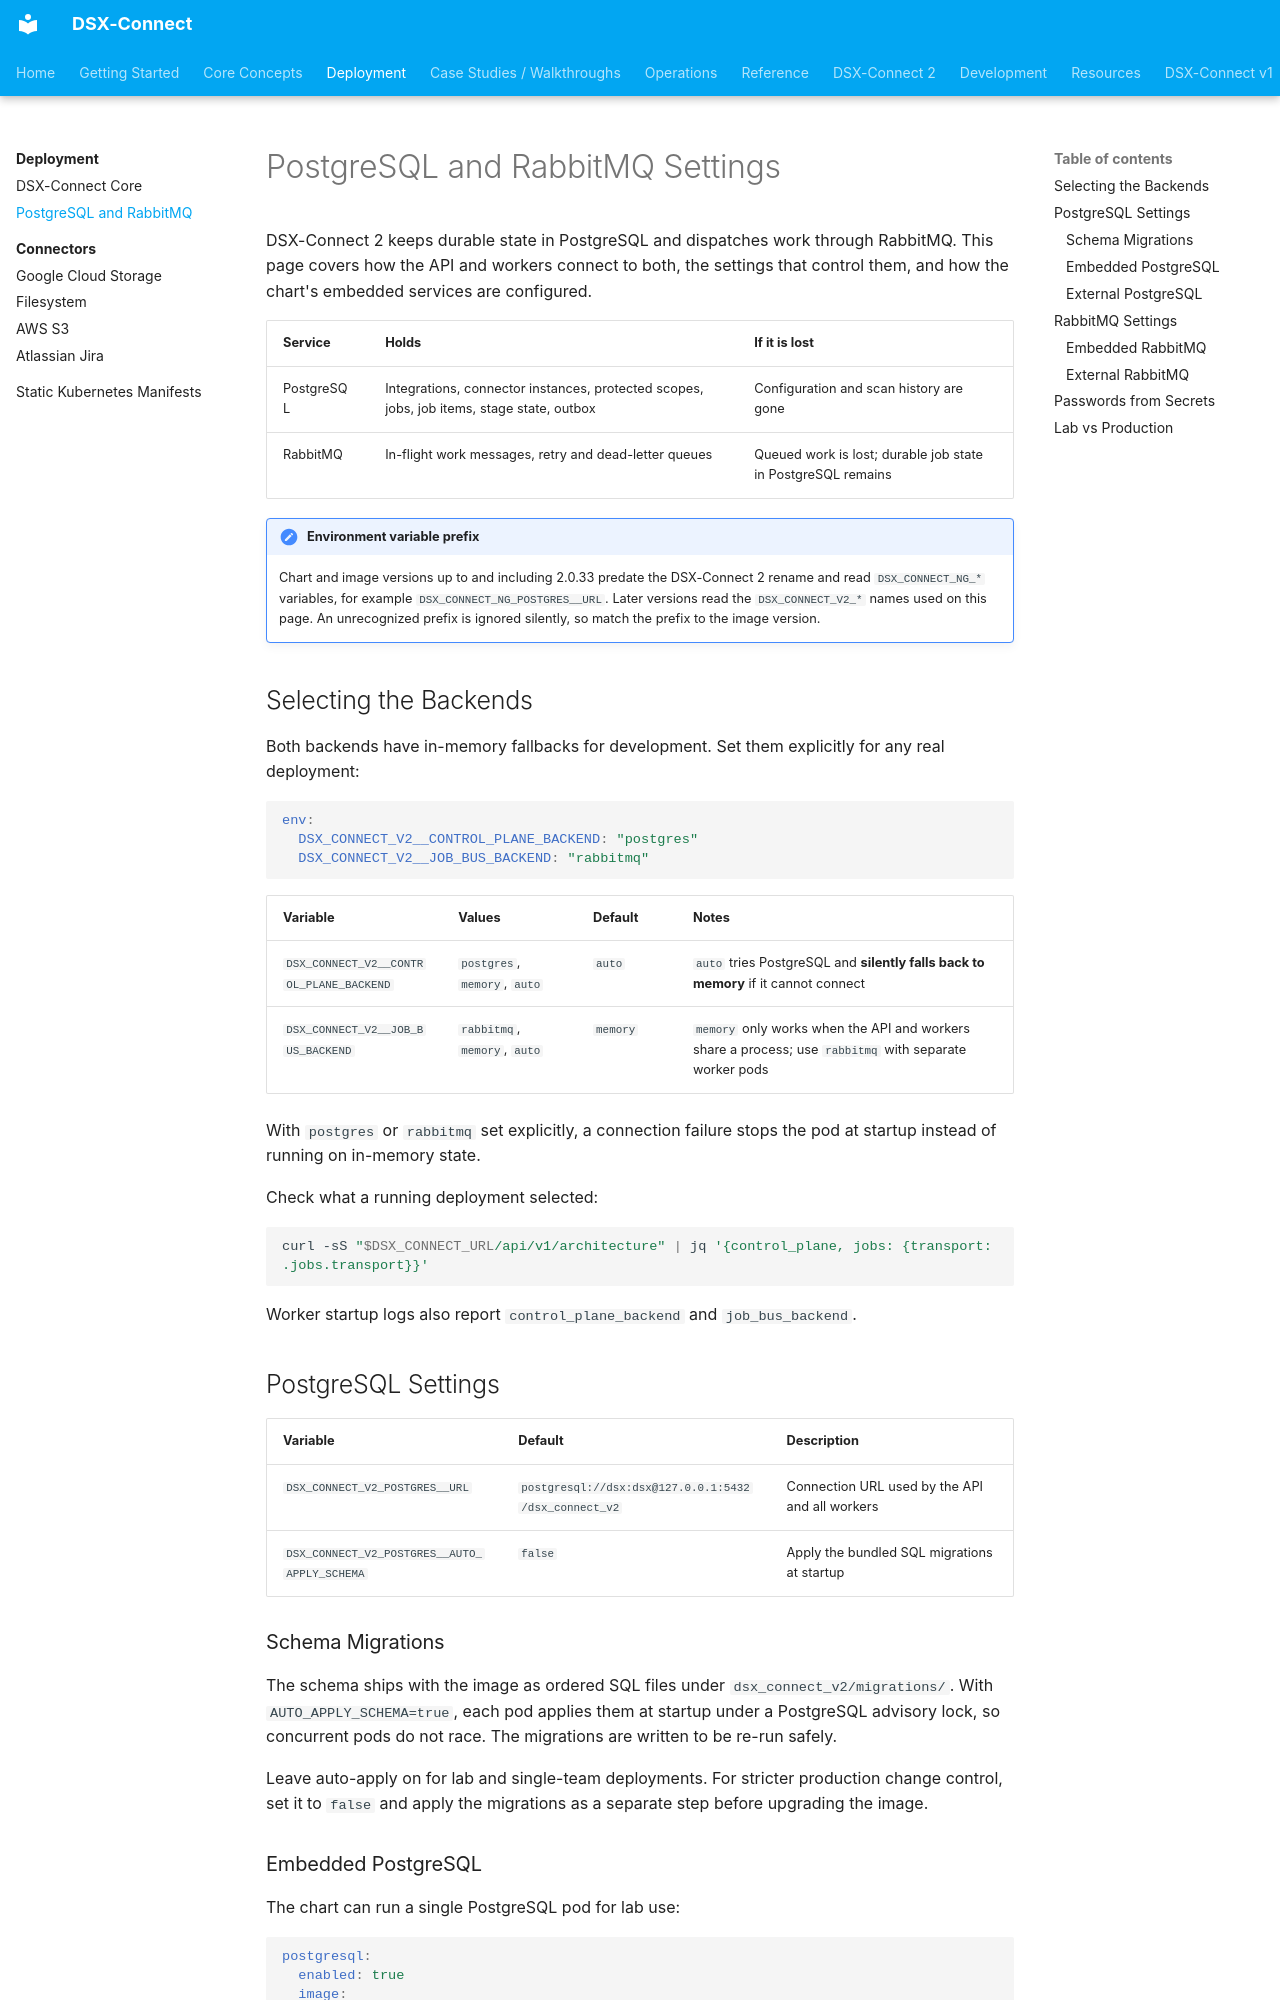

repository: deep-instinct/dsx-connect · page: dsx-connect-2/deployment/postgres-rabbitmq/index.html · generator: mkdocs

# PostgreSQL and RabbitMQ Settings

DSX-Connect 2 keeps durable state in PostgreSQL and dispatches work through RabbitMQ.
This page covers how the API and workers connect to both, the settings that control them, and how the chart's embedded services are configured.

| Service | Holds | If it is lost |
| --- | --- | --- |
| PostgreSQL | Integrations, connector instances, protected scopes, jobs, job items, stage state, outbox | Configuration and scan history are gone |
| RabbitMQ | In-flight work messages, retry and dead-letter queues | Queued work is lost; durable job state in PostgreSQL remains |

!!! note "Environment variable prefix"
    Chart and image versions up to and including 2.0.33 predate the DSX-Connect 2 rename and read `DSX_CONNECT_NG_*` variables, for example `DSX_CONNECT_NG_POSTGRES__URL`.
    Later versions read the `DSX_CONNECT_V2_*` names used on this page.
    An unrecognized prefix is ignored silently, so match the prefix to the image version.

## Selecting the Backends

Both backends have in-memory fallbacks for development.
Set them explicitly for any real deployment:

```yaml
env:
  DSX_CONNECT_V2__CONTROL_PLANE_BACKEND: "postgres"
  DSX_CONNECT_V2__JOB_BUS_BACKEND: "rabbitmq"
```

| Variable | Values | Default | Notes |
| --- | --- | --- | --- |
| `DSX_CONNECT_V2__CONTROL_PLANE_BACKEND` | `postgres`, `memory`, `auto` | `auto` | `auto` tries PostgreSQL and **silently falls back to memory** if it cannot connect |
| `DSX_CONNECT_V2__JOB_BUS_BACKEND` | `rabbitmq`, `memory`, `auto` | `memory` | `memory` only works when the API and workers share a process; use `rabbitmq` with separate worker pods |

With `postgres` or `rabbitmq` set explicitly, a connection failure stops the pod at startup instead of running on in-memory state.

Check what a running deployment selected:

```bash
curl -sS "$DSX_CONNECT_URL/api/v1/architecture" | jq '{control_plane, jobs: {transport: .jobs.transport}}'
```

Worker startup logs also report `control_plane_backend` and `job_bus_backend`.

## PostgreSQL Settings

| Variable | Default | Description |
| --- | --- | --- |
| `DSX_CONNECT_V2_POSTGRES__URL` | `postgresql://dsx:dsx@127.0.0.1:5432/dsx_connect_v2` | Connection URL used by the API and all workers |
| `DSX_CONNECT_V2_POSTGRES__AUTO_APPLY_SCHEMA` | `false` | Apply the bundled SQL migrations at startup |

### Schema Migrations

The schema ships with the image as ordered SQL files under `dsx_connect_v2/migrations/`.
With `AUTO_APPLY_SCHEMA=true`, each pod applies them at startup under a PostgreSQL advisory lock, so concurrent pods do not race.
The migrations are written to be re-run safely.

Leave auto-apply on for lab and single-team deployments.
For stricter production change control, set it to `false` and apply the migrations as a separate step before upgrading the image.
